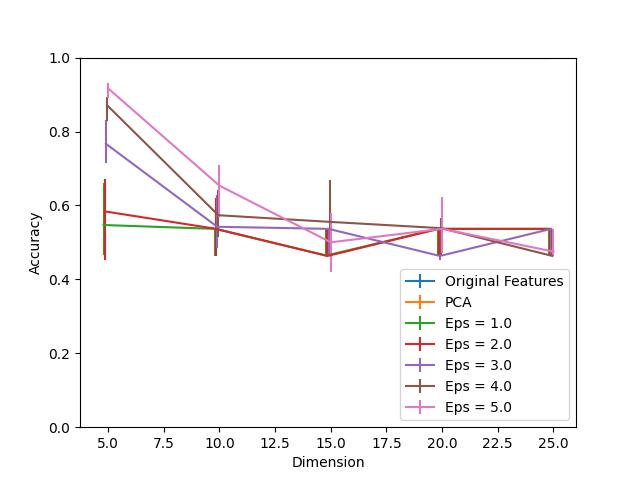

Source data for this figure (header and first rows):
Dimension, PCA, Eps = 1.0, Eps = 1.0 25, Eps = 1.0 75, Eps = 2.0, Eps = 2.0 25, Eps = 2.0 75, Eps = 3.0, Eps = 3.0 25, Eps = 3.0 75, Eps = 4.0, Eps = 4.0 25, Eps = 4.0 75, Eps = 5.0, Eps = 5.0 25, Eps = 5.0 75, Original Features
5, 0.9991, 0.547, 0.08227, 0.1144, 0.5839, 0.1324, 0.08652, 0.7669, 0.05106, 0.06478, 0.8714, 0.04161, 0.02175, 0.9168, 0.02506, 0.01513, 0.9991
10, 0.9991, 0.5366, 0.07329, 0.0004728, 0.5366, 0.07329, 0.08227, 0.5423, 0.05816, 0.08558, 0.5735, 0.05816, 0.06761, 0.6534, 0.08369, 0.05721, 0.9991
15, 0.9991, 0.4643, 0.0009456, 0.07234, 0.4634, 0.002837, 0.07329, 0.5366, 0.07329, 0.001418, 0.5556, 0.02222, 0.113, 0.5002, 0.08132, 0.07896, 0.9991
20, 0.9991, 0.5366, 0.07329, 0.0, 0.5366, 0.07329, 0.0, 0.4634, 0.01087, 0.0, 0.5385, 0.07518, 0.02837, 0.5366, 0.06667, 0.08605, 0.9991
25, 0.9991, 0.5366, 0.07329, 0.0, 0.5366, 0.07329, 0.0, 0.5366, 0.07329, 0.0009456, 0.4634, 0.0, 0.07329, 0.4752, 0.01229, 0.06052, 0.9991
